Image classification data set "classifier_dataset" (sarfrazkhan66003/-OralScan-AI-Oral-Cancer-Detection-System on GitHub). Class labels (4): cancer, leukoplakia, leukoplakia-like, normal.

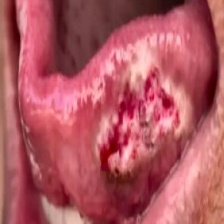
Label: cancer

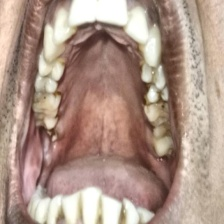
Label: normal

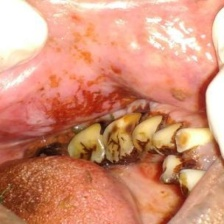
Label: leukoplakia-like

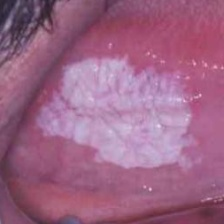
Label: leukoplakia

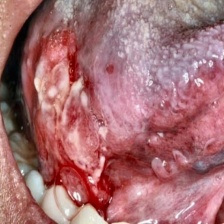
Label: cancer

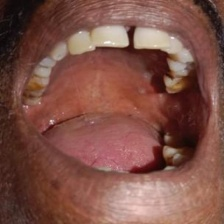
Label: normal
